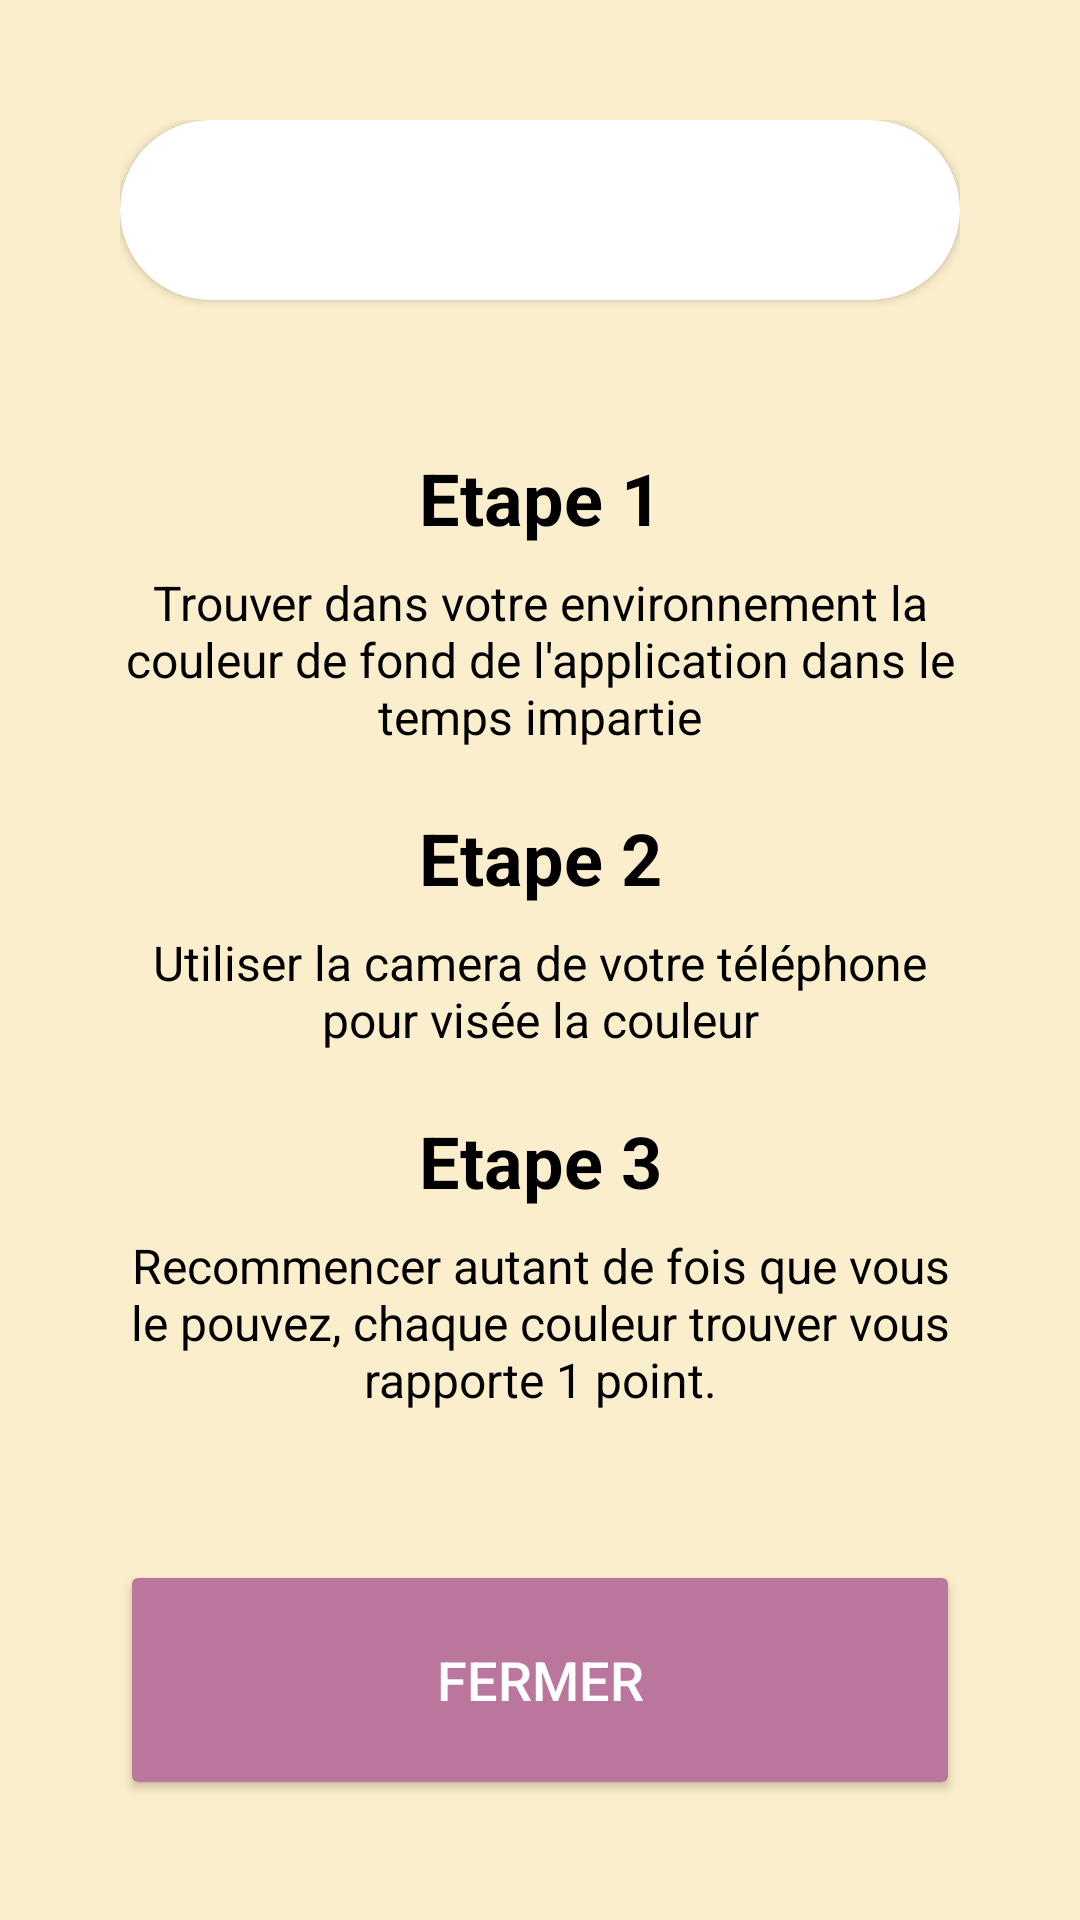

Here is an Android app screen rendered from its layout file. Give the layout XML and the strings, colors and styles it references.
<!-- AndroidManifest.xml: application theme Theme.ColorGamberge -->
<!-- res/layout/activity_rules.xml -->
<?xml version="1.0" encoding="utf-8"?>
<androidx.constraintlayout.widget.ConstraintLayout xmlns:android="http://schemas.android.com/apk/res/android"
    xmlns:app="http://schemas.android.com/apk/res-auto"
    xmlns:tools="http://schemas.android.com/tools"
    android:id="@+id/main"
    android:layout_width="match_parent"
    android:layout_height="match_parent"
    android:background="#FBEECC"
    tools:context=".RulesActivity">

    <androidx.constraintlayout.widget.ConstraintLayout
        android:layout_width="0dp"
        android:layout_height="0dp"
        android:layout_marginStart="40dp"
        android:layout_marginTop="40dp"
        android:layout_marginEnd="40dp"
        android:layout_marginBottom="40dp"
        app:layout_constraintBottom_toBottomOf="parent"
        app:layout_constraintEnd_toEndOf="parent"
        app:layout_constraintHorizontal_bias="0.0"
        app:layout_constraintStart_toStartOf="parent"
        app:layout_constraintTop_toTopOf="parent"
        app:layout_constraintVertical_bias="0.0">

        <androidx.cardview.widget.CardView
            android:id="@+id/titleCard"
            android:layout_width="0dp"
            android:layout_height="60dp"
            android:backgroundTint="@color/primary"
            app:cardCornerRadius="50dp"
            app:layout_constraintEnd_toEndOf="parent"
            app:layout_constraintHorizontal_bias="0.0"
            app:layout_constraintStart_toStartOf="parent"
            app:layout_constraintTop_toTopOf="parent">

            <TextView
                android:layout_width="wrap_content"
                android:layout_height="wrap_content"
                android:layout_gravity="center"
                android:text="Règles"
                android:textColor="@color/white"
                android:textSize="20sp"
                android:textStyle="bold" />
        </androidx.cardview.widget.CardView>

        <Button
            android:id="@+id/returnBtn"
            android:layout_width="0dp"
            android:layout_height="wrap_content"
            android:height="80dp"
            android:backgroundTint="#BB769E"
            android:text="Fermer"
            android:textColor="@color/white"
            android:textSize="18sp"
            app:layout_constraintBottom_toBottomOf="parent"
            app:layout_constraintEnd_toEndOf="parent"
            app:layout_constraintStart_toStartOf="parent" />

        <androidx.constraintlayout.widget.ConstraintLayout
            android:layout_width="wrap_content"
            android:layout_height="wrap_content"
            android:layout_marginTop="10dp"
            android:layout_marginBottom="10dp"
            app:layout_constraintBottom_toTopOf="@+id/returnBtn"
            app:layout_constraintEnd_toEndOf="parent"
            app:layout_constraintStart_toStartOf="parent"
            app:layout_constraintTop_toBottomOf="@+id/titleCard">

            <TextView
                android:id="@+id/step1"
                android:layout_width="wrap_content"
                android:layout_height="wrap_content"
                android:text="Etape 1"
                android:textAlignment="center"
                android:textColor="@color/black"
                android:textSize="24sp"
                android:textStyle="bold"
                app:layout_constraintEnd_toEndOf="parent"
                app:layout_constraintStart_toStartOf="parent"
                app:layout_constraintTop_toTopOf="parent" />

            <TextView
                android:id="@+id/step1_txt"
                android:layout_width="wrap_content"
                android:layout_height="wrap_content"
                android:layout_marginTop="8dp"
                android:text="Trouver dans votre environnement la couleur de fond de l'application dans le temps impartie"
                android:textAlignment="center"
                android:textColor="@color/black"
                android:textSize="16sp"
                app:layout_constraintEnd_toEndOf="parent"
                app:layout_constraintStart_toStartOf="parent"
                app:layout_constraintTop_toBottomOf="@+id/step1" />

            <TextView
                android:id="@+id/step2"
                android:layout_width="wrap_content"
                android:layout_height="wrap_content"
                android:layout_marginTop="20dp"
                android:text="Etape 2"
                android:textAlignment="center"
                android:textColor="@color/black"
                android:textSize="24sp"
                android:textStyle="bold"
                app:layout_constraintEnd_toEndOf="parent"
                app:layout_constraintStart_toStartOf="parent"
                app:layout_constraintTop_toBottomOf="@+id/step1_txt" />

            <TextView
                android:id="@+id/step2_txt"
                android:layout_width="wrap_content"
                android:layout_height="wrap_content"
                android:layout_marginTop="8dp"
                android:text="Utiliser la camera de votre téléphone pour visée la couleur"
                android:textAlignment="center"
                android:textColor="@color/black"
                android:textSize="16sp"
                app:layout_constraintEnd_toEndOf="parent"
                app:layout_constraintStart_toStartOf="parent"
                app:layout_constraintTop_toBottomOf="@+id/step2" />

            <TextView
                android:id="@+id/step3"
                android:layout_width="wrap_content"
                android:layout_height="wrap_content"
                android:layout_marginTop="20dp"
                android:text="Etape 3"
                android:textAlignment="center"
                android:textColor="@color/black"
                android:textSize="24sp"
                android:textStyle="bold"
                app:layout_constraintEnd_toEndOf="parent"
                app:layout_constraintStart_toStartOf="parent"
                app:layout_constraintTop_toBottomOf="@+id/step2_txt" />

            <TextView
                android:id="@+id/step3_txt"
                android:layout_width="wrap_content"
                android:layout_height="wrap_content"
                android:layout_marginTop="8dp"
                android:text="Recommencer autant de fois que vous le pouvez, chaque couleur trouver vous rapporte 1 point."
                android:textAlignment="center"
                android:textColor="@color/black"
                android:textSize="16sp"
                app:layout_constraintEnd_toEndOf="parent"
                app:layout_constraintStart_toStartOf="parent"
                app:layout_constraintTop_toBottomOf="@+id/step3" />

        </androidx.constraintlayout.widget.ConstraintLayout>

    </androidx.constraintlayout.widget.ConstraintLayout>

</androidx.constraintlayout.widget.ConstraintLayout>
<!-- resources referenced by this layout -->
<resources>
  <color name="black">#FF000000</color>
  <color name="white">#FFFFFFFF</color>
  <style name="Theme.ColorGamberge" parent="Base.Theme.ColorGamberge" />
  <style name="Base.Theme.ColorGamberge" parent="Theme.Material3.DayNight.NoActionBar">
          
          
      </style>
</resources>
